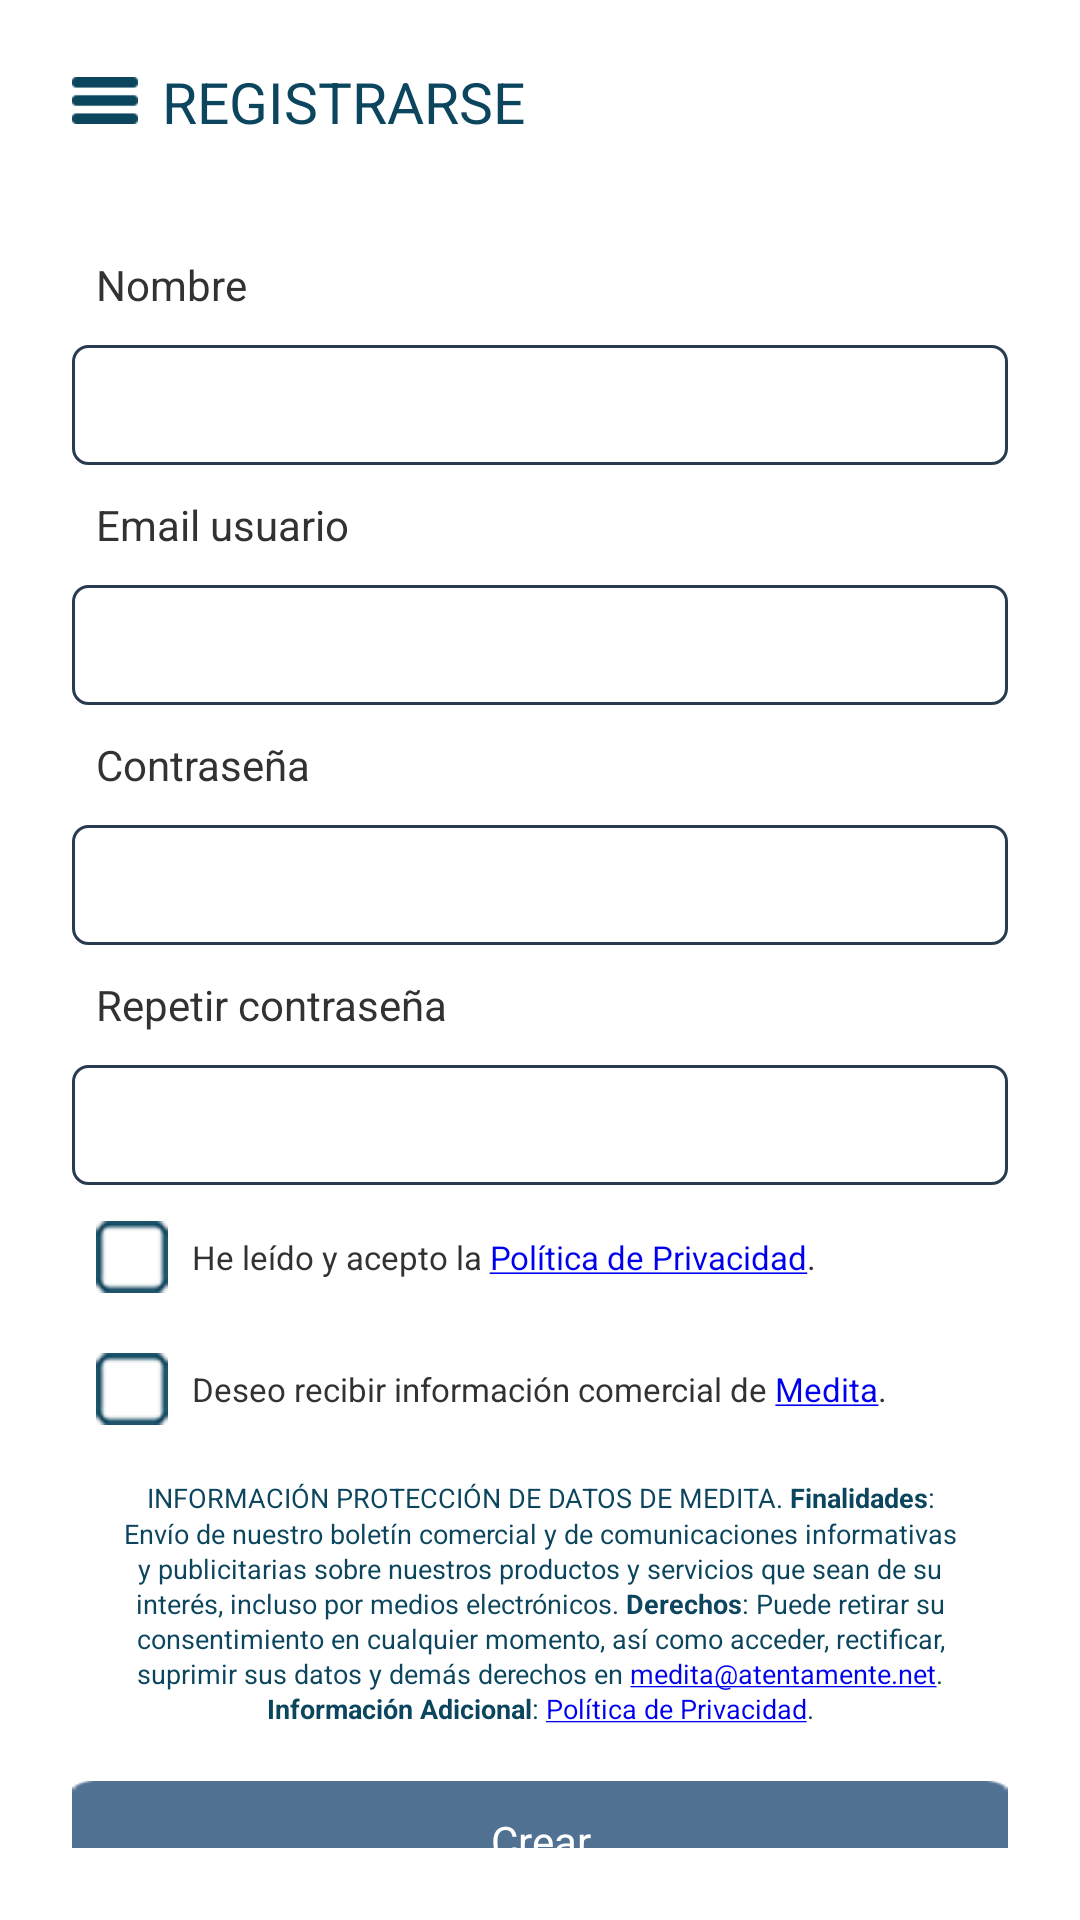

Reconstruct the res/layout file that produces this screen, plus the resources it refers to.
<!-- AndroidManifest.xml: application theme AppTheme -->
<!-- res/layout/activity_registro.xml -->
<?xml version="1.0" encoding="utf-8"?>
<androidx.constraintlayout.widget.ConstraintLayout xmlns:android="http://schemas.android.com/apk/res/android"
    xmlns:app="http://schemas.android.com/apk/res-auto"
    xmlns:tools="http://schemas.android.com/tools"
    android:layout_width="match_parent"
    android:layout_height="match_parent"
    tools:context=".Registro"
    android:background="#FFFFFF">

    <LinearLayout
        android:id="@+id/linearLayout"
        android:layout_width="0dp"
        android:layout_height="wrap_content"
        android:layout_marginTop="16dp"
        android:orientation="horizontal"
        android:paddingLeft="@dimen/activity_horizontal_margin"
        android:paddingRight="@dimen/activity_horizontal_margin"
        app:layout_constraintEnd_toEndOf="parent"
        app:layout_constraintStart_toStartOf="parent"
        app:layout_constraintTop_toTopOf="parent">

        <LinearLayout
            android:id="@+id/id_registro_menu"
            android:layout_width="wrap_content"
            android:layout_height="wrap_content"
            android:gravity="center"
            android:orientation="horizontal"
            android:padding="8dp">

            <ImageView
                android:layout_width="wrap_content"
                android:layout_height="19dp"
                android:src="@drawable/hamburguesa" />
        </LinearLayout>

        <TextView
            android:id="@+id/id_titulo_registro"
            android:layout_width="wrap_content"
            android:layout_height="25dp"
            android:gravity="center"
            android:text="@string/registrarse"
            android:textColor="#0c465e"
            android:textSize="19sp"
            android:layout_gravity="center_vertical"/>

    </LinearLayout>

    <ScrollView
        android:layout_width="0dp"
        android:layout_height="0dp"
        android:layout_marginBottom="24dp"
        android:layout_marginEnd="24dp"
        android:layout_marginStart="24dp"
        android:layout_marginTop="24dp"
        app:layout_constraintBottom_toBottomOf="parent"
        app:layout_constraintEnd_toEndOf="parent"
        app:layout_constraintHorizontal_bias="0.0"
        app:layout_constraintStart_toStartOf="parent"
        app:layout_constraintTop_toBottomOf="@+id/linearLayout"
        app:layout_constraintVertical_bias="1.0"
        android:scrollbars="none">

        <LinearLayout
            android:layout_width="match_parent"
            android:layout_height="wrap_content"
            android:orientation="vertical"
            app:layout_constraintEnd_toEndOf="parent"
            app:layout_constraintStart_toStartOf="parent"
            app:layout_constraintTop_toBottomOf="@+id/linearLayout">
            <TextView
                android:id="@+id/textView1"
                android:layout_width="match_parent"
                android:layout_height="@dimen/et_tv_height"
                android:gravity="center_vertical"
                android:paddingEnd="8dp"
                android:paddingStart="8dp"
                android:text="Nombre" />

            <EditText
                android:id="@+id/et_username"
                android:layout_width="match_parent"
                android:layout_height="@dimen/et_tv_height"
                android:background="@drawable/bt_crear_cuenta_background"
                android:ems="10"
                android:inputType="text"
                android:paddingEnd="8dp"
                android:paddingStart="8dp" />
            <TextView
                android:id="@+id/textView4"
                android:layout_width="match_parent"
                android:layout_height="@dimen/et_tv_height"
                android:gravity="center_vertical"
                android:paddingEnd="8dp"
                android:paddingStart="8dp"
                android:text="@string/email" />

            <EditText
                android:id="@+id/et_email"
                android:layout_width="match_parent"
                android:layout_height="@dimen/et_tv_height"
                android:background="@drawable/bt_crear_cuenta_background"
                android:ems="10"
                android:inputType="textEmailAddress"
                android:paddingEnd="8dp"
                android:paddingStart="8dp" />

            <TextView
                android:id="@+id/textView5"
                android:layout_width="match_parent"
                android:layout_height="@dimen/et_tv_height"
                android:gravity="center_vertical"
                android:paddingEnd="8dp"
                android:paddingStart="8dp"
                android:text="@string/password" />

            <EditText
                android:id="@+id/et_password"
                android:layout_width="match_parent"
                android:layout_height="@dimen/et_tv_height"
                android:background="@drawable/bt_crear_cuenta_background"
                android:ems="10"
                android:inputType="textPassword"
                android:paddingEnd="8dp"
                android:paddingStart="8dp" />

            <TextView
                android:id="@+id/textView6"
                android:layout_width="match_parent"
                android:layout_height="@dimen/et_tv_height"
                android:gravity="center_vertical"
                android:paddingEnd="8dp"
                android:paddingStart="8dp"
                android:text="@string/repeat_password" />

            <EditText
                android:id="@+id/et_repeat_password"
                android:layout_width="match_parent"
                android:layout_height="@dimen/et_tv_height"
                android:background="@drawable/bt_crear_cuenta_background"
                android:ems="10"
                android:inputType="textPassword"
                android:paddingEnd="8dp"
                android:paddingStart="8dp" />

            <LinearLayout
                android:layout_width="match_parent"
                android:layout_height="wrap_content"
                android:layout_marginTop="4dp"
                android:gravity="center_vertical"
                android:orientation="horizontal"
                android:paddingEnd="8dp"
                android:paddingStart="8dp">

                <CheckBox
                    android:id="@+id/cb_condiciones"
                    android:layout_width="24dp"
                    android:layout_height="24dp"
                    android:background="@drawable/checkbox_selector"
                    android:button="@null"
                    android:text="@null" />

                <TextView
                    android:id="@+id/tv_condiciones"
                    android:layout_width="0dp"
                    android:layout_height="40dp"
                    android:layout_marginStart="8dp"
                    android:layout_weight="1"
                    android:gravity="center_vertical"
                    android:text="@string/condiciones_uso1"
                    android:textSize="11sp" />

            </LinearLayout>

            <LinearLayout
                android:layout_width="match_parent"
                android:layout_height="wrap_content"
                android:layout_marginTop="4dp"
                android:gravity="center_vertical"
                android:orientation="horizontal"
                android:paddingEnd="8dp"
                android:paddingStart="8dp">

                <CheckBox
                    android:id="@+id/cb_newsletter"
                    android:layout_width="24dp"
                    android:layout_height="24dp"
                    android:background="@drawable/checkbox_selector"
                    android:button="@null"
                    android:text="@null" />

                <TextView
                    android:id="@+id/tv_newsletter"
                    android:layout_width="0dp"
                    android:layout_height="40dp"
                    android:layout_marginStart="8dp"
                    android:layout_weight="1"
                    android:gravity="center_vertical"
                    android:text="@string/check_newsletter"
                    android:textSize="11sp" />

            </LinearLayout>

            <TextView
                android:id="@+id/tv_politica"
                android:layout_width="match_parent"
                android:layout_height="wrap_content"
                android:text="@string/info_prot_datos"
                android:gravity="center_horizontal"
                android:layout_margin="10dp"
                android:textSize="9sp"
                android:textColor="#0c465e"
                android:lineSpacingMultiplier="1.1"/>

            <Button
                android:id="@+id/bt_registrar"
                android:layout_width="match_parent"
                android:layout_height="@dimen/et_tv_height"
                android:background="@drawable/btn_sinc"
                android:text="@string/bt_crear"
                android:textColor="#ffffff"
                android:layout_marginTop="8dp"/>

        </LinearLayout>

    </ScrollView>


</androidx.constraintlayout.widget.ConstraintLayout>
<!-- resources referenced by this layout -->
<resources>
  <dimen name="activity_horizontal_margin">16dp</dimen>
  <dimen name="et_tv_height">40dp</dimen>
  <!-- drawable bt_crear_cuenta_background (drawable) -->
  <?xml version="1.0" encoding="utf-8"?>
  <shape xmlns:android="http://schemas.android.com/apk/res/android"
      android:shape="rectangle">
  
      <corners android:radius="5dp"/>
      <stroke android:width="1dp" android:color="#293c4f"/>
      <solid android:color="#FFFFFF"/>
  
  </shape>
  <!-- drawable btn_sinc (drawable) -->
  <?xml version="1.0" encoding="utf-8"?>
   
  <selector xmlns:android="http://schemas.android.com/apk/res/android">
    <item android:state_pressed="true"
     android:drawable="@drawable/btn_generar_press" /> 
    <item android:drawable="@drawable/btn_generar" /> 
  </selector>
  <!-- drawable checkbox_selector (drawable) -->
  <?xml version="1.0" encoding="utf-8"?>
  <selector xmlns:android="http://schemas.android.com/apk/res/android">
  
      <item android:state_checked="true" android:drawable="@drawable/checked"/>
  
      <item android:state_checked="false" android:drawable="@drawable/unchecked"/>
  
  </selector>
  <!-- drawable hamburguesa: png bitmap (drawable-xhdpi, 2943 bytes) -->
  <string name="bt_crear">Crear</string>
  <string name="check_newsletter">Deseo recibir información comercial de <u><a href="http://medita.atentamente.net/nota_legal.html">Medita</a></u>.</string>
  <string name="condiciones_uso1">He leído y acepto la <u><a href="http://medita.atentamente.net/condiciones_y_politica.html">Política de Privacidad</a></u>.</string>
  <string name="email">Email usuario</string>
  <string name="info_prot_datos">INFORMACIÓN PROTECCIÓN DE DATOS DE MEDITA. <b>Finalidades</b>:
          Envío de nuestro boletín comercial y de comunicaciones informativas y publicitarias sobre nuestros productos y servicios que sean de su interés, incluso por medios electrónicos. <b>Derechos</b>: Puede retirar su consentimiento en cualquier momento,
          así como acceder, rectificar, suprimir sus datos y demás derechos en
          <a href="mailto:medita@atentamente.net">medita@atentamente.net</a>.
          <b>Información Adicional</b>:
          <a href="http://medita.atentamente.net/condiciones_y_politica.html">Política de Privacidad</a>.</string>
  <string name="password">Contraseña</string>
  <string name="registrarse">REGISTRARSE</string>
  <string name="repeat_password">Repetir contraseña</string>
  <style name="AppTheme" parent="AppBaseTheme">
          
      </style>
  <!-- drawable btn_generar_press: png bitmap (drawable-xhdpi, 3285 bytes) -->
  <!-- drawable btn_generar: png bitmap (drawable-xhdpi, 3232 bytes) -->
  <!-- drawable checked: png bitmap (drawable, 1270 bytes) -->
  <!-- drawable unchecked: png bitmap (drawable, 820 bytes) -->
  <style name="AppBaseTheme" parent="android:Theme.Light">
          
      </style>
</resources>
